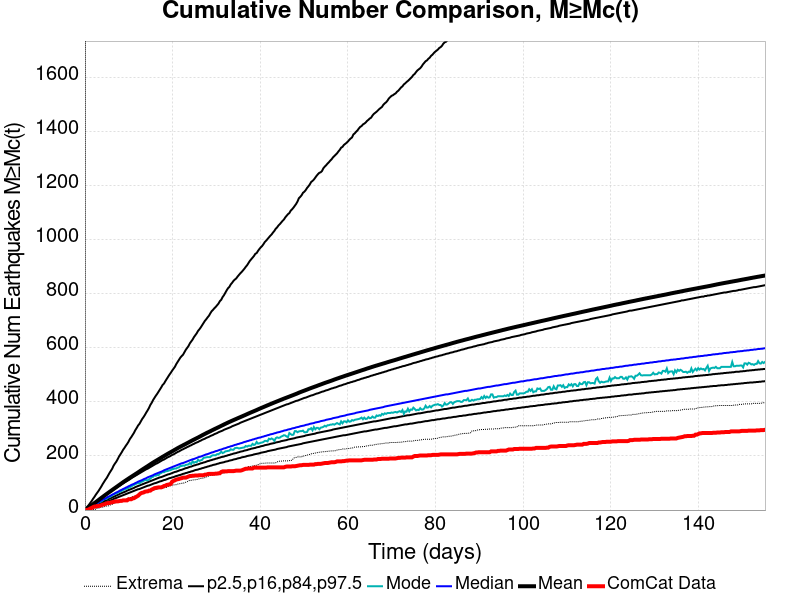

The table this chart was drawn from, first rows:
Time (days), ComCat Data, Simulation Mean, Simulation Median, Simulation Mode, Simulation Minimum, Simulation Maximum, 2.5 %-ile, 16 %-ile, 84 %-ile, 97.5 %-ile
0.0, 0.0, 0.0, 0.0, 0.0, 0.0, 0.0, 0.0, 0.0, 0.0, 0.0
0.311, 0.0, 3.33, 3.0, 2.0, 0.0, 4663, 0.0, 1.0, 5.0, 8.0
0.6221, 1.0, 6.852, 6.0, 5.0, 0.0, 7998, 1.0, 3.0, 9.0, 14.0
0.9331, 3.0, 10.5, 9.0, 8.0, 0.0, 9487, 3.0, 5.0, 13.0, 20.0
1.244, 6.0, 14.28, 11.0, 11.0, 0.0, 10608, 5.0, 8.0, 16.0, 27.0
1.555, 8.0, 18.07, 14.0, 13.0, 1.0, 11271, 7.0, 10.0, 20.0, 34.0
1.866, 11.0, 21.92, 17.0, 16.0, 2.0, 11856, 9.0, 13.0, 24.0, 42.0
2.177, 13.0, 25.82, 20.0, 19.0, 3.0, 12877, 11.0, 15.0, 27.0, 49.0
2.488, 13.0, 29.51, 23.0, 21.0, 3.0, 14188, 13.0, 18.0, 31.0, 57.0
2.799, 15.0, 33.28, 26.0, 24.0, 7.0, 15026, 15.0, 20.0, 34.0, 64.0
3.11, 15.0, 37.11, 29.0, 28.0, 7.0, 15732, 17.0, 22.0, 38.0, 71.0
3.421, 16.0, 41.02, 32.0, 30.0, 9.0, 16293, 19.0, 25.0, 42.0, 79.0
3.732, 18.0, 44.9, 35.0, 32.0, 11.0, 16792, 21.0, 27.0, 45.0, 87.0
4.043, 20.0, 48.57, 38.0, 36.0, 11.0, 17223, 24.0, 30.0, 49.0, 96.0
4.355, 21.0, 52.27, 40.0, 40.0, 12.0, 17583, 26.0, 32.0, 52.0, 104.0
4.666, 23.0, 56.08, 43.0, 41.0, 14.0, 17895, 28.0, 35.0, 55.0, 112.0
4.977, 25.0, 59.73, 46.0, 42.0, 15.0, 18480, 30.0, 37.0, 59.0, 119.0
5.288, 26.0, 63.38, 49.0, 47.0, 15.0, 18877, 32.0, 40.0, 62.0, 128.0
5.599, 26.0, 67, 51.0, 48.0, 17.0, 19172, 34.0, 42.0, 66.0, 137.0
5.91, 28.0, 70.59, 54.0, 51.0, 20.0, 19407, 36.0, 44.0, 69.0, 145.0
6.221, 29.0, 74.2, 57.0, 54.0, 21.0, 19614, 38.0, 47.0, 73.0, 153.0
6.532, 30.0, 77.88, 59.0, 59.0, 25.0, 19829, 41.0, 49.0, 76.0, 164.0
6.843, 32.0, 81.42, 62.0, 61.0, 25.0, 20027, 43.0, 51.0, 79.0, 172.0
7.154, 32.0, 85.02, 65.0, 61.0, 28.0, 20179, 45.0, 54.0, 82.0, 179.0
7.465, 32.0, 88.58, 67.0, 64.0, 31.0, 20353, 47.0, 56.0, 86.0, 188.0
7.776, 33.0, 92.19, 70.0, 67.0, 32.0, 20736, 49.0, 58.0, 89.0, 198.0
8.087, 34.0, 95.78, 73.0, 68.0, 34.0, 20956, 51.0, 61.0, 92.0, 206.0
8.398, 34.0, 99.34, 75.0, 71.0, 35.0, 21145, 53.0, 63.0, 96.0, 214.0
8.709, 36.0, 102.9, 78.0, 74.0, 36.0, 21304, 55.0, 65.0, 99.0, 223.0
9.02, 36.0, 106.5, 80.0, 76.0, 36.0, 21439, 57.0, 67.0, 102.0, 230.0
9.331, 36.0, 109.8, 83.0, 78.0, 40.0, 21568, 59.0, 69.0, 105.0, 238.0
9.642, 36.0, 113.2, 85.0, 80.0, 42.0, 21716, 61.0, 72.0, 108.0, 245.0
9.953, 40.0, 116.5, 88.0, 82.0, 44.0, 21857, 63.0, 74.0, 111.0, 253.0
10.26, 40.0, 119.8, 90.0, 85.0, 45.0, 22098, 65.0, 76.0, 114.0, 263.0
10.58, 40.0, 123.1, 93.0, 87.0, 47.0, 22405, 67.0, 78.0, 118.0, 270.0
10.89, 43.0, 126.3, 95.0, 91.0, 50.0, 22668, 69.0, 80.0, 121.0, 278.0
11.2, 44.0, 129.5, 97.0, 93.0, 51.0, 22955, 71.0, 82.0, 124.0, 286.0
11.51, 47.0, 132.8, 100.0, 96.0, 52.0, 23201, 73.0, 85.0, 127.0, 296.0
11.82, 50.0, 136.1, 102.0, 98.0, 53.0, 23475, 75.0, 87.0, 130.0, 304.0
12.13, 53.0, 139.5, 105.0, 101.0, 56.0, 23758, 77.0, 89.0, 133.0, 313.0
12.44, 58.0, 142.8, 107.0, 98.0, 56.0, 23975, 78.0, 91.0, 136.0, 319.0
12.75, 62.0, 146.3, 109.0, 104.0, 59.0, 24156, 80.0, 93.0, 139.0, 328.0
13.06, 64.0, 149.5, 111.0, 105.0, 62.0, 24333, 82.0, 95.0, 142.0, 337.0
13.37, 65.0, 152.8, 114.0, 108.0, 63.0, 24513, 84.0, 97.0, 145.0, 344.0
13.69, 68.0, 156.1, 116.0, 111.0, 64.0, 24696, 86.0, 99.0, 148.0, 352.0
14, 69.0, 159.3, 118.0, 111.0, 65.0, 24845, 88.0, 101.0, 151.0, 361.0
14.31, 69.0, 162.5, 121.0, 110.0, 65.0, 25000, 90.0, 103.0, 153.0, 369.0
14.62, 72.0, 165.8, 123.0, 114.0, 68.0, 25135, 91.0, 105.0, 156.0, 378.0
14.93, 72.0, 169.2, 125.0, 116.0, 71.0, 25265, 93.0, 107.0, 159.0, 389.0
15.24, 76.0, 172.5, 127.0, 122.0, 72.0, 25398, 95.0, 109.0, 162.0, 397.0
15.55, 78.0, 175.6, 129.0, 123.0, 74.0, 25523, 97.0, 111.0, 165.0, 407.0
15.86, 81.0, 178.7, 132.0, 129.0, 75.0, 25661, 99.0, 113.0, 168.0, 415.0
16.17, 82.0, 181.7, 134.0, 127.0, 76.0, 25851, 100.0, 115.0, 171.0, 423.0
16.48, 83.0, 184.7, 136.0, 130.0, 77.0, 26190, 102.0, 117.0, 173.0, 430.0
16.8, 84.0, 187.7, 138.0, 129.0, 79.0, 26663, 104.0, 119.0, 176.0, 438.0
17.11, 84.0, 190.8, 140.0, 135.0, 81.0, 26965, 106.0, 121.0, 179.0, 446.0
17.42, 84.0, 194, 142.0, 137.0, 81.0, 27232, 107.0, 122.0, 182.0, 454.0
17.73, 86.0, 197, 144.0, 141.0, 81.0, 27488, 109.0, 124.0, 185.0, 463.0
18.04, 89.0, 199.9, 147.0, 140.0, 82.0, 27732, 111.0, 126.0, 187.0, 468.0
18.35, 90.0, 202.8, 149.0, 143.0, 84.0, 27950, 112.0, 128.0, 190.0, 477.0
... 440 more rows
